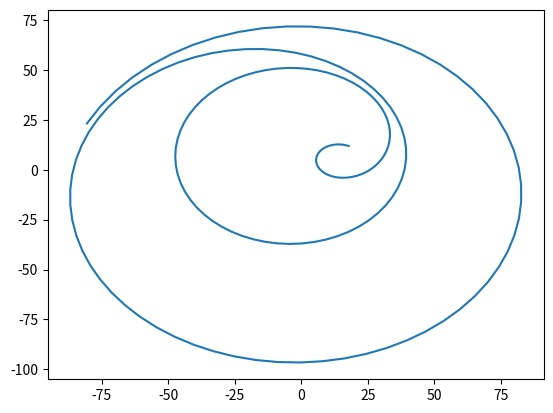

Reproduce this figure in Python.
import matplotlib.pyplot as plt
from math import cos, sin, log

x = lambda t: 5*(cos(t) - t*sin(t)) + log(t) + 20*cos(t/4)
y = lambda t: 5*(sin(t) + t*cos(t)) - log(t) + 20*sin(t/4)

h = 0.1
t = 1
top = 20
bottom = 1

X_points = []
Y_points = []

while bottom <= round(t, 1) <= top:
    X_points.append(x(t))
    Y_points.append(y(t))
    t += h

plt.plot(X_points, Y_points)
plt.show()